Photos from the image-classification dataset "satellite_dataset_final" in the GitHub repository royalp2p/weather-ai-project. Its 3 classes are: clear, cloudy, rain.

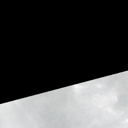
Label: cloudy

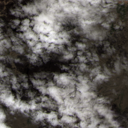
Label: rain

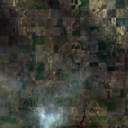
Label: cloudy

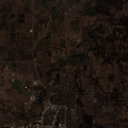
Label: clear

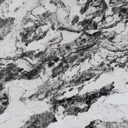
Label: clear

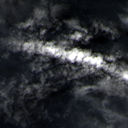
Label: rain
